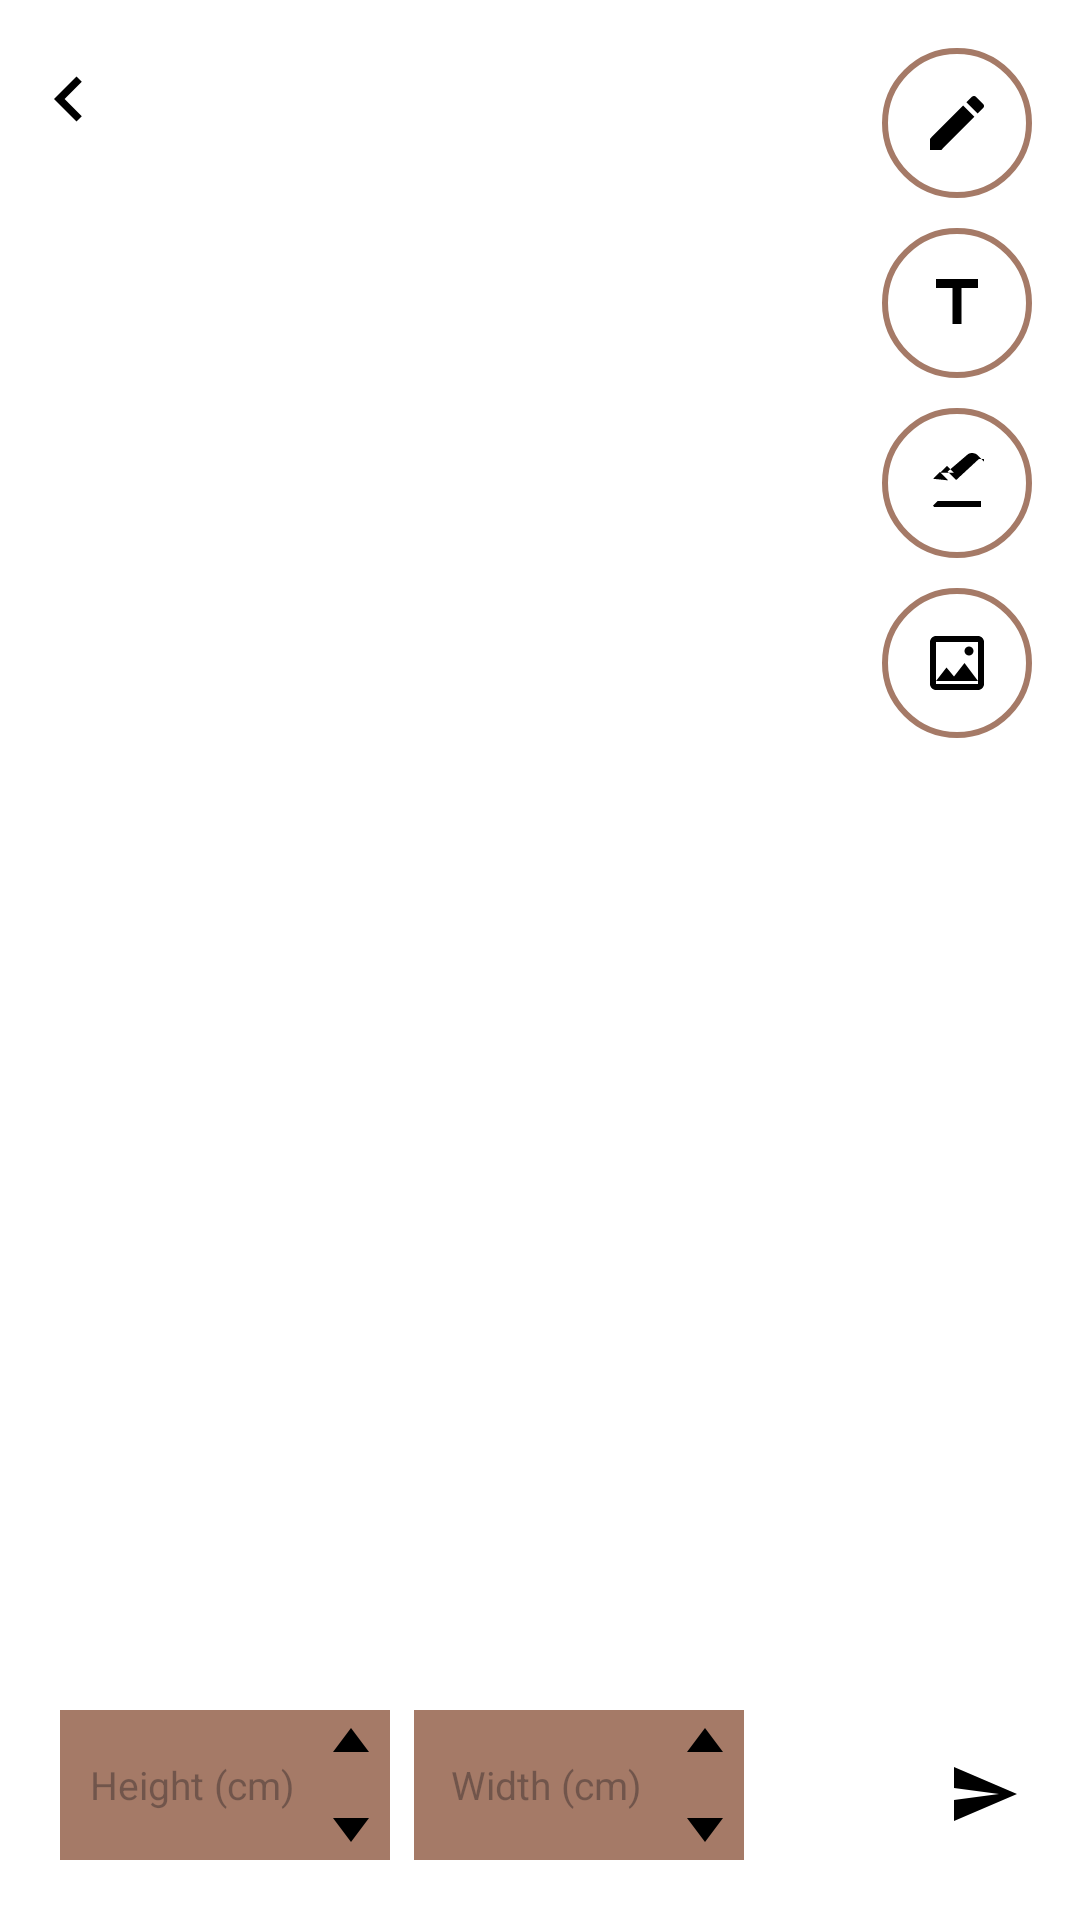

Reconstruct the res/layout file that produces this screen, plus the resources it refers to.
<!-- AndroidManifest.xml: application theme Theme.Artisans -->
<!-- res/layout/activity_customize.xml -->
<androidx.constraintlayout.widget.ConstraintLayout
    xmlns:android="http://schemas.android.com/apk/res/android"
    xmlns:app="http://schemas.android.com/apk/res-auto"
    android:layout_width="match_parent"
    android:layout_height="match_parent">

    <ImageView
        android:id="@+id/customCanvas"
        android:layout_width="0dp"
        android:layout_height="0dp"
        android:background="@android:color/white"
        app:layout_constraintTop_toTopOf="parent"
        app:layout_constraintBottom_toBottomOf="parent"
        app:layout_constraintStart_toStartOf="parent"
        app:layout_constraintEnd_toEndOf="parent" />

    <ImageButton
        android:id="@+id/backButton"
        android:layout_width="wrap_content"
        android:layout_height="wrap_content"
        android:src="@drawable/ic_back"
        android:background="?attr/selectableItemBackgroundBorderless"
        app:layout_constraintTop_toTopOf="parent"
        app:layout_constraintStart_toStartOf="parent"
        android:padding="8dp"
        android:layout_marginTop="10dp"
        android:contentDescription="Back" />

    <ImageButton
        android:id="@+id/drawButton"
        android:layout_width="50dp"
        android:layout_height="50dp"
        android:src="@drawable/ic_draw"
        android:background="@drawable/circle_background"
        android:contentDescription="Draw"
        app:layout_constraintTop_toTopOf="parent"
        app:layout_constraintEnd_toEndOf="parent"
        android:layout_marginTop="30dp"
        android:layout_margin="16dp"/>

    <LinearLayout
        android:id="@+id/buttonContainer"
        android:layout_width="wrap_content"
        android:layout_height="wrap_content"
        android:orientation="vertical"
        app:layout_constraintEnd_toEndOf="parent"
        app:layout_constraintTop_toBottomOf="@id/drawButton"
        android:layout_marginEnd="16dp"
        android:layout_marginTop="10dp">

        <ImageButton
            android:id="@+id/textButton"
            android:layout_width="50dp"
            android:layout_height="50dp"
            android:src="@drawable/ic_text"
            android:background="@drawable/circle_background"
            android:contentDescription="Add Text" />

        <ImageButton
            android:id="@+id/eraseButton"
            android:layout_width="50dp"
            android:layout_height="50dp"
            android:src="@drawable/ic_erase"
            android:layout_marginTop="10dp"
            android:background="@drawable/circle_background"
            android:contentDescription="Erase" />

        <ImageButton
            android:id="@+id/addImageButton"
            android:layout_width="50dp"
            android:layout_height="50dp"
            android:src="@drawable/ic_addimage"
            android:layout_marginTop="10dp"
            android:background="@drawable/circle_background"
            android:contentDescription="Add Image" />
    </LinearLayout>

    <LinearLayout
        android:id="@+id/heightMeasurementContainer"
        android:layout_width="110dp"
        android:layout_height="50dp"
        android:orientation="horizontal"
        android:background="#A57A67"
        android:padding="4dp"
        app:layout_constraintBottom_toBottomOf="parent"
        app:layout_constraintStart_toStartOf="parent"
        android:layout_marginBottom="20dp"
        android:layout_marginEnd="8dp"
        android:layout_marginStart="20dp">

        <EditText
            android:id="@+id/heightEditText"
            android:layout_width="80dp"
            android:layout_height="wrap_content"
            android:layout_gravity="center"
            android:gravity="center"
            android:hint="Height (cm)"
            android:textSize="13sp"
            android:inputType="number"
            android:maxLength="3"
            android:textAlignment="center"
            android:padding="2dp"
            android:background="@android:color/transparent"
            android:backgroundTint="@android:color/transparent" />

        <LinearLayout
            android:layout_width="wrap_content"
            android:layout_height="wrap_content"
            android:orientation="vertical"
            android:gravity="center"
            android:layout_marginStart="4dp">

            <ImageButton
                android:id="@+id/increaseHeightButton"
                android:layout_width="20dp"
                android:layout_height="20dp"
                android:src="@drawable/ic_up"
                android:contentDescription="Increase Height"
                android:background="?attr/selectableItemBackgroundBorderless"/>

            <ImageButton
                android:id="@+id/decreaseHeightButton"
                android:layout_width="20dp"
                android:layout_height="20dp"
                android:src="@drawable/ic_down"
                android:contentDescription="Decrease Height"
                android:background="?attr/selectableItemBackgroundBorderless"
                android:layout_marginTop="2dp"/>
        </LinearLayout>
    </LinearLayout>

    <LinearLayout
        android:id="@+id/widthMeasurementContainer"
        android:layout_width="110dp"
        android:layout_height="50dp"
        android:orientation="horizontal"
        android:background="#A57A67"
        android:padding="4dp"
        app:layout_constraintBottom_toBottomOf="parent"
        app:layout_constraintStart_toEndOf="@id/heightMeasurementContainer"
        android:layout_marginBottom="20dp"
        android:layout_marginStart="8dp">

        <EditText
            android:id="@+id/widthEditText"
            android:layout_width="80dp"
            android:layout_height="wrap_content"
            android:layout_gravity="center"
            android:gravity="center"
            android:hint="Width (cm)"
            android:textSize="13sp"
            android:inputType="number"
            android:maxLength="3"
            android:textAlignment="center"
            android:padding="2dp"
            android:background="@android:color/transparent"
            android:backgroundTint="@android:color/transparent" />

        <LinearLayout
            android:layout_width="wrap_content"
            android:layout_height="wrap_content"
            android:orientation="vertical"
            android:gravity="center"
            android:layout_marginStart="4dp">

            <ImageButton
                android:id="@+id/increaseWidthButton"
                android:layout_width="20dp"
                android:layout_height="20dp"
                android:src="@drawable/ic_up"
                android:contentDescription="Increase Width"
                android:background="?attr/selectableItemBackgroundBorderless"/>

            <ImageButton
                android:id="@+id/decreaseWidthButton"
                android:layout_width="20dp"
                android:layout_height="20dp"
                android:src="@drawable/ic_down"
                android:contentDescription="Decrease Width"
                android:background="?attr/selectableItemBackgroundBorderless"
                android:layout_marginTop="2dp"/>
        </LinearLayout>
    </LinearLayout>

    <ImageButton
        android:id="@+id/sendCustomizeButton"
        android:layout_width="wrap_content"
        android:layout_height="wrap_content"
        android:src="@drawable/ic_send"
        android:background="?attr/selectableItemBackgroundBorderless"
        android:contentDescription="Send Customize"
        app:layout_constraintBottom_toBottomOf="parent"
        app:layout_constraintEnd_toEndOf="parent"
        android:layout_marginBottom="30dp"
        android:layout_marginEnd="20dp" />
</androidx.constraintlayout.widget.ConstraintLayout>
<!-- resources referenced by this layout -->
<resources>
  <!-- drawable circle_background (drawable) -->
  <shape xmlns:android="http://schemas.android.com/apk/res/android"
      android:shape="oval">
  
      <solid android:color="#FFFFFF" />
  
      <stroke
          android:width="2dp"
          android:color="#A57A67" />
  </shape>
  <!-- drawable ic_back (drawable) -->
  <?xml version="1.0" encoding="utf-8"?>
  <vector xmlns:android="http://schemas.android.com/apk/res/android"
      android:width="30dp"
      android:height="30dp"
      android:viewportWidth="24"
      android:viewportHeight="24">
  
      <path
          android:fillColor="#000000"
      android:pathData="M15.41,7.41L10.83,12l4.58,4.59L14,18l-6,-6 6,-6 1.41,1.41z" />
  </vector>
  <!-- drawable ic_down (drawable) -->
  <?xml version="1.0" encoding="utf-8"?>
  <vector xmlns:android="http://schemas.android.com/apk/res/android"
      android:width="24dp"
      android:height="24dp"
      android:viewportWidth="24"
      android:viewportHeight="24">
  
      <path
          android:fillColor="#000000"
      android:pathData="M12,20l6-8H6z"/>
  </vector>
  <!-- drawable ic_draw (drawable) -->
  <?xml version="1.0" encoding="utf-8"?>
  <vector xmlns:android="http://schemas.android.com/apk/res/android"
      android:width="24dp"
      android:height="24dp"
      android:viewportWidth="24"
      android:viewportHeight="24">
  
      <path
          android:fillColor="#000000"
      android:pathData="M3,17.25L3,21h3.75L17.81,9.94l-3.75,-3.75L3,17.25zM20.71,7.04c0.39,-0.39 0.39,-1.02 0,-1.41l-2.34,-2.34c-0.39,-0.39 -1.02,-0.39 -1.41,0l-1.83,1.83l3.75,3.75L20.71,7.04z" />
  </vector>
  <!-- drawable ic_erase (drawable) -->
  <?xml version="1.0" encoding="utf-8"?>
  <vector xmlns:android="http://schemas.android.com/apk/res/android"
      android:width="24dp"
      android:height="24dp"
      android:viewportWidth="24"
      android:viewportHeight="24">
  
      <path
          android:fillColor="#000000"
          android:pathData="M4,19.57L4.41,20H20v-2H5.5L4,19.57zM21,4.89l-2.29-2.29C18.38,2.31,17.73,2,17,2c-0.73,0-1.38,0.31-1.71,0.71L8.88,8.19l2.83,2.83L19.29,4H21V4.89zM4,10.59l2.29-2.29l2.83,2.83L4,10.59zM6.41,8.59l2.29-2.29L11,8.59L6.41,8.59z"/>
  </vector>
  <!-- drawable ic_send (drawable) -->
  <?xml version="1.0" encoding="utf-8"?>
  <vector xmlns:android="http://schemas.android.com/apk/res/android"
      android:width="24dp"
      android:height="24dp"
      android:viewportWidth="24"
      android:viewportHeight="24">
      <path
          android:fillColor="#000000"
          android:pathData="M2,21L23,12L2,3V10L17,12L2,14V21Z"/>
  </vector>
  <!-- drawable ic_text (drawable) -->
  <?xml version="1.0" encoding="utf-8"?>
  <vector xmlns:android="http://schemas.android.com/apk/res/android"
      android:width="24dp"
      android:height="24dp"
      android:viewportWidth="24"
      android:viewportHeight="24">
  
      <path
          android:fillColor="#000000"
      android:pathData="M5,4v3h5.5v12h3V7H19V4H5z" />
  </vector>
  <!-- drawable ic_up (drawable) -->
  <?xml version="1.0" encoding="utf-8"?>
  <vector xmlns:android="http://schemas.android.com/apk/res/android"
      android:width="24dp"
      android:height="24dp"
      android:viewportWidth="24"
      android:viewportHeight="24">
  
      <path
          android:fillColor="#000000"
      android:pathData="M12,4l-6,8h12z"/>
  </vector>
  <style name="Theme.Artisans" parent="Base.Theme.Artisans" />
  <style name="Base.Theme.Artisans" parent="Theme.Material3.DayNight.NoActionBar">
          
          
      </style>
</resources>
